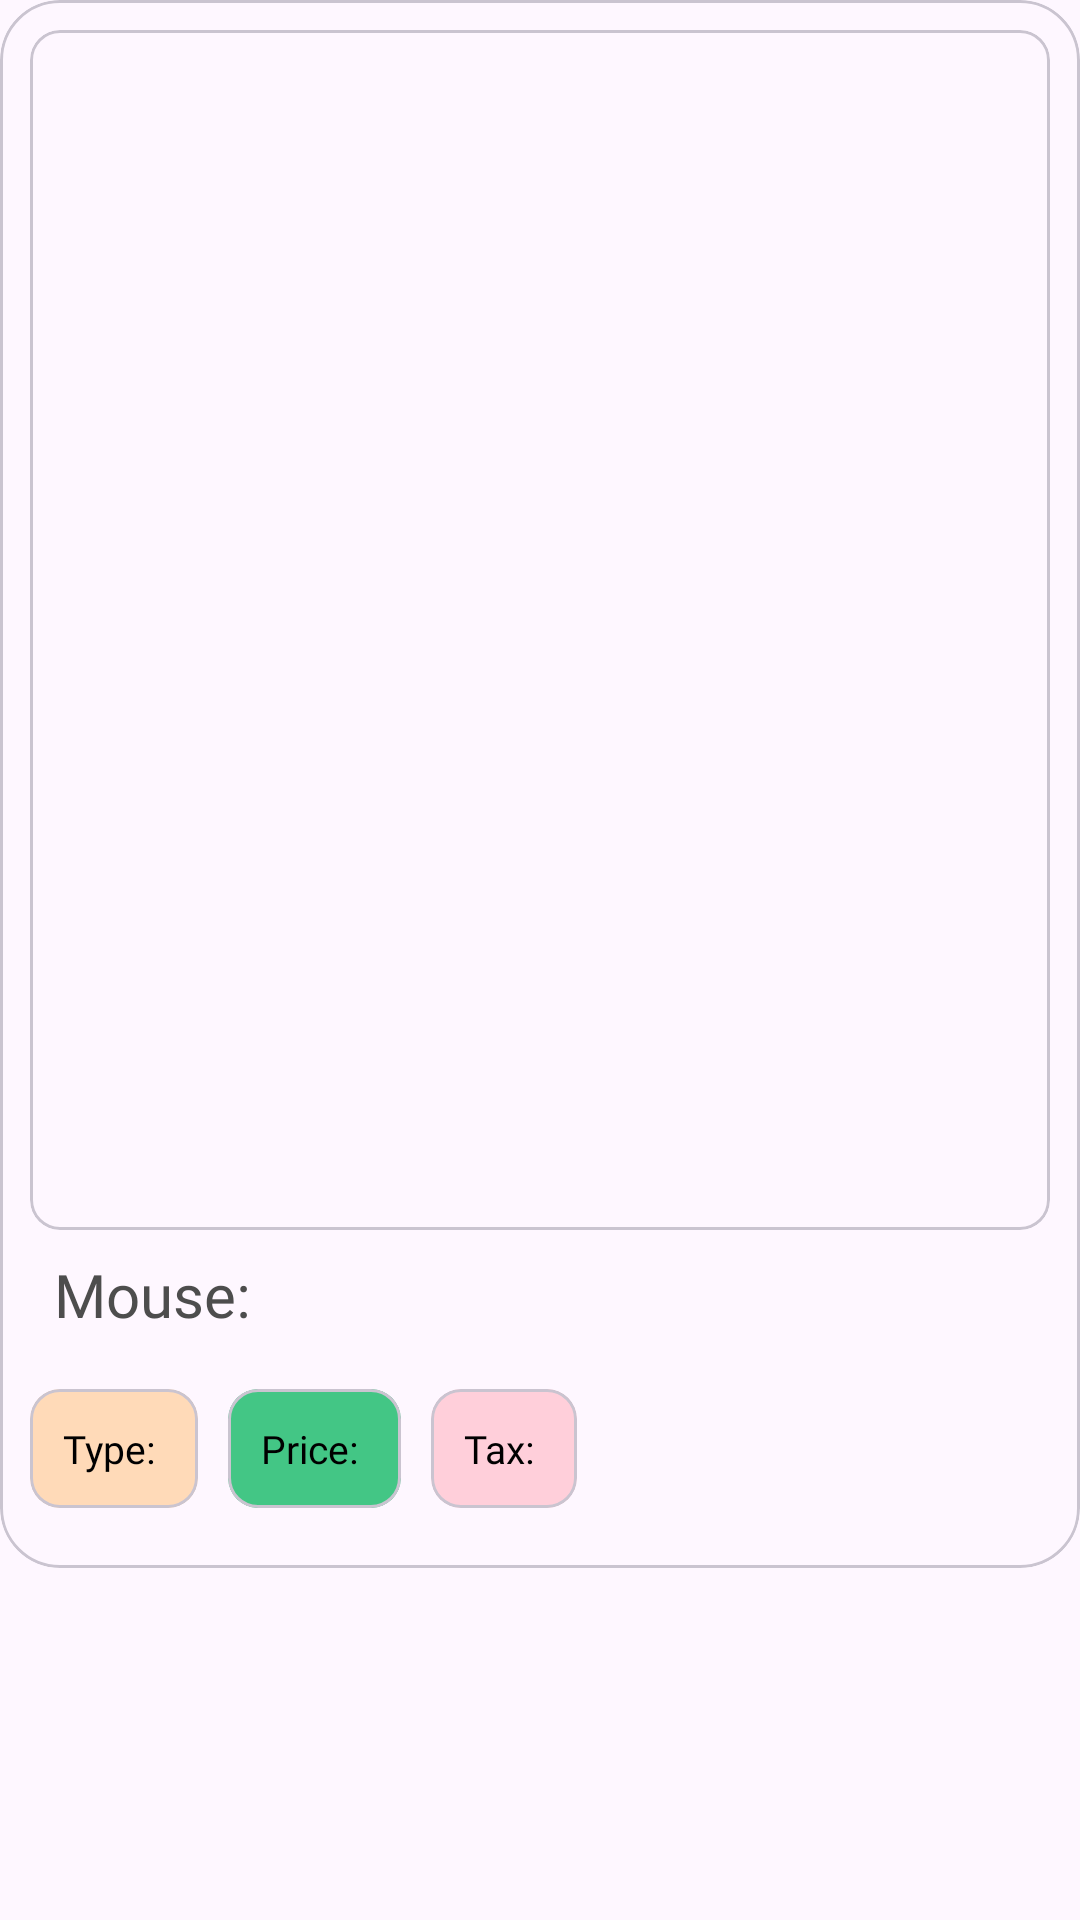

Layout XML and referenced resources for this Android screen:
<!-- AndroidManifest.xml: application theme Theme.SwipeProducts -->
<!-- res/layout/product_details_bottom_sheet.xml -->
<?xml version="1.0" encoding="utf-8"?>
<androidx.constraintlayout.widget.ConstraintLayout xmlns:android="http://schemas.android.com/apk/res/android"
    xmlns:app="http://schemas.android.com/apk/res-auto"
    xmlns:tools="http://schemas.android.com/tools"
    android:layout_width="match_parent"
    android:layout_height="wrap_content"
    android:background="#00000000">

    <com.google.android.material.card.MaterialCardView
        android:layout_width="0dp"
        android:layout_height="wrap_content"
        app:cardCornerRadius="20dp"
        app:layout_constraintEnd_toEndOf="parent"
        app:layout_constraintStart_toStartOf="parent"
        app:layout_constraintTop_toTopOf="parent">

        <androidx.constraintlayout.widget.ConstraintLayout
            android:layout_width="match_parent"
            android:layout_height="wrap_content">


            <com.google.android.material.card.MaterialCardView
                android:id="@+id/cardProduct"
                android:layout_width="match_parent"
                android:layout_height="wrap_content"
                app:cardPreventCornerOverlap="false"
                app:layout_constraintStart_toStartOf="parent"
                app:layout_constraintTop_toTopOf="parent"
                app:cardCornerRadius="10dp"
                android:layout_marginHorizontal="10dp"
                android:layout_marginTop="10dp"
                >

                <com.google.android.material.imageview.ShapeableImageView
                    android:id="@+id/ivProductPic"
                    android:layout_width="match_parent"
                    android:layout_height="400dp"
                    android:scaleType="fitXY"
                    app:layout_constraintStart_toStartOf="parent"
                    app:layout_constraintTop_toTopOf="parent" />
            </com.google.android.material.card.MaterialCardView>



            <TextView
                android:id="@+id/tvProductName"
                android:layout_width="wrap_content"
                android:layout_height="wrap_content"
                android:fontFamily="@font/sofiaprosoftbold"
                android:padding="8dp"
                android:layout_marginHorizontal="10dp"
                android:text="Mouse: "
                android:textColor="@color/dark"
                android:textSize="20sp"
                app:layout_constraintStart_toStartOf="parent"
                app:layout_constraintTop_toBottomOf="@id/cardProduct" />

            <com.google.android.material.card.MaterialCardView
                android:id="@+id/mcvType"
                android:layout_width="wrap_content"
                android:layout_height="wrap_content"
                app:cardCornerRadius="10dp"
                android:layout_marginTop="10dp"
                android:layout_marginBottom="20dp"
                app:cardBackgroundColor="@color/card_color2"
                android:layout_marginHorizontal="10dp"
                app:layout_constraintStart_toStartOf="parent"
                app:layout_constraintBottom_toBottomOf="parent"
                app:layout_constraintTop_toBottomOf="@id/tvProductName"
                >

                <TextView
                    android:id="@+id/tvProductType"
                    android:layout_width="match_parent"
                    android:layout_height="wrap_content"
                    android:padding="8dp"
                    android:layout_marginHorizontal="3dp"
                    android:layout_marginVertical="3dp"
                    android:fontFamily="@font/sofiaprosoftregular"
                    android:text="Type: "
                    android:textColor="@color/black"
                    android:textSize="13sp"
                     />
            </com.google.android.material.card.MaterialCardView>

            <com.google.android.material.card.MaterialCardView
                android:id="@+id/mcvPrice"
                android:layout_width="wrap_content"
                android:layout_height="wrap_content"
                app:cardCornerRadius="10dp"
                android:layout_marginTop="10dp"
                android:layout_marginBottom="20dp"
                app:cardBackgroundColor="@color/material_green"
                android:layout_marginHorizontal="10dp"
                app:layout_constraintBottom_toBottomOf="parent"
                app:layout_constraintStart_toEndOf="@id/mcvType"
                app:layout_constraintTop_toBottomOf="@id/tvProductName"
                >
                <TextView
                    android:id="@+id/tvProductPrice"
                    android:layout_width="wrap_content"
                    android:layout_height="wrap_content"
                    android:padding="8dp"
                    android:layout_marginHorizontal="3dp"
                    android:layout_marginVertical="3dp"
                    android:fontFamily="@font/sofiaprosoftregular"
                    android:text="Price: "
                    android:textColor="@color/black"
                    android:textSize="13sp"
                    />

            </com.google.android.material.card.MaterialCardView>

            <com.google.android.material.card.MaterialCardView
                android:id="@+id/mcvTax"
                android:layout_width="wrap_content"
                android:layout_height="wrap_content"
                android:layout_marginHorizontal="10dp"
                app:cardBackgroundColor="@color/subtle_red"
                app:cardCornerRadius="10dp"
                android:layout_marginTop="10dp"
                android:layout_marginBottom="20dp"
                app:layout_constraintBottom_toBottomOf="parent"
                app:layout_constraintStart_toEndOf="@id/mcvPrice"
                app:layout_constraintTop_toBottomOf="@id/tvProductName">

                <TextView
                    android:id="@+id/tvProductTax"
                    android:layout_width="wrap_content"
                    android:layout_height="wrap_content"
                    android:layout_marginHorizontal="3dp"
                    android:layout_marginVertical="3dp"
                    android:fontFamily="@font/sofiaprosoftregular"
                    android:padding="8dp"
                    android:text="Tax: "
                    android:textColor="@color/black"
                    android:textSize="13sp"
                    app:layout_constraintBottom_toBottomOf="parent" />

            </com.google.android.material.card.MaterialCardView>



        </androidx.constraintlayout.widget.ConstraintLayout>

    </com.google.android.material.card.MaterialCardView>


</androidx.constraintlayout.widget.ConstraintLayout>
<!-- resources referenced by this layout -->
<resources>
  <color name="black">#FF000000</color>
  <color name="card_color2">#FFDAB8</color>
  <color name="dark">#4D4D4D</color>
  <color name="material_green">#43C685</color>
  <color name="subtle_red">#D2FFC8D2</color>
  <style name="Theme.SwipeProducts" parent="Theme.Material3.Light">
          
          <item name="colorPrimary">@color/purple_500</item>
          <item name="colorPrimaryVariant">@color/purple_700</item>
          <item name="colorOnPrimary">@color/white</item>
          
          <item name="colorSecondary">@color/teal_200</item>
          <item name="colorSecondaryVariant">@color/teal_700</item>
          <item name="colorOnSecondary">@color/black</item>
          
          <item name="android:statusBarColor">?attr/colorPrimaryVariant</item>
          <item name="fontFamily">@font/sofiaprosoftmedium</item>
          
      </style>
  <color name="purple_500">#FF6200EE</color>
  <color name="purple_700">#FF3700B3</color>
  <color name="white">#FFFFFFFF</color>
  <color name="teal_200">#FF03DAC5</color>
  <color name="teal_700">#FF018786</color>
</resources>
